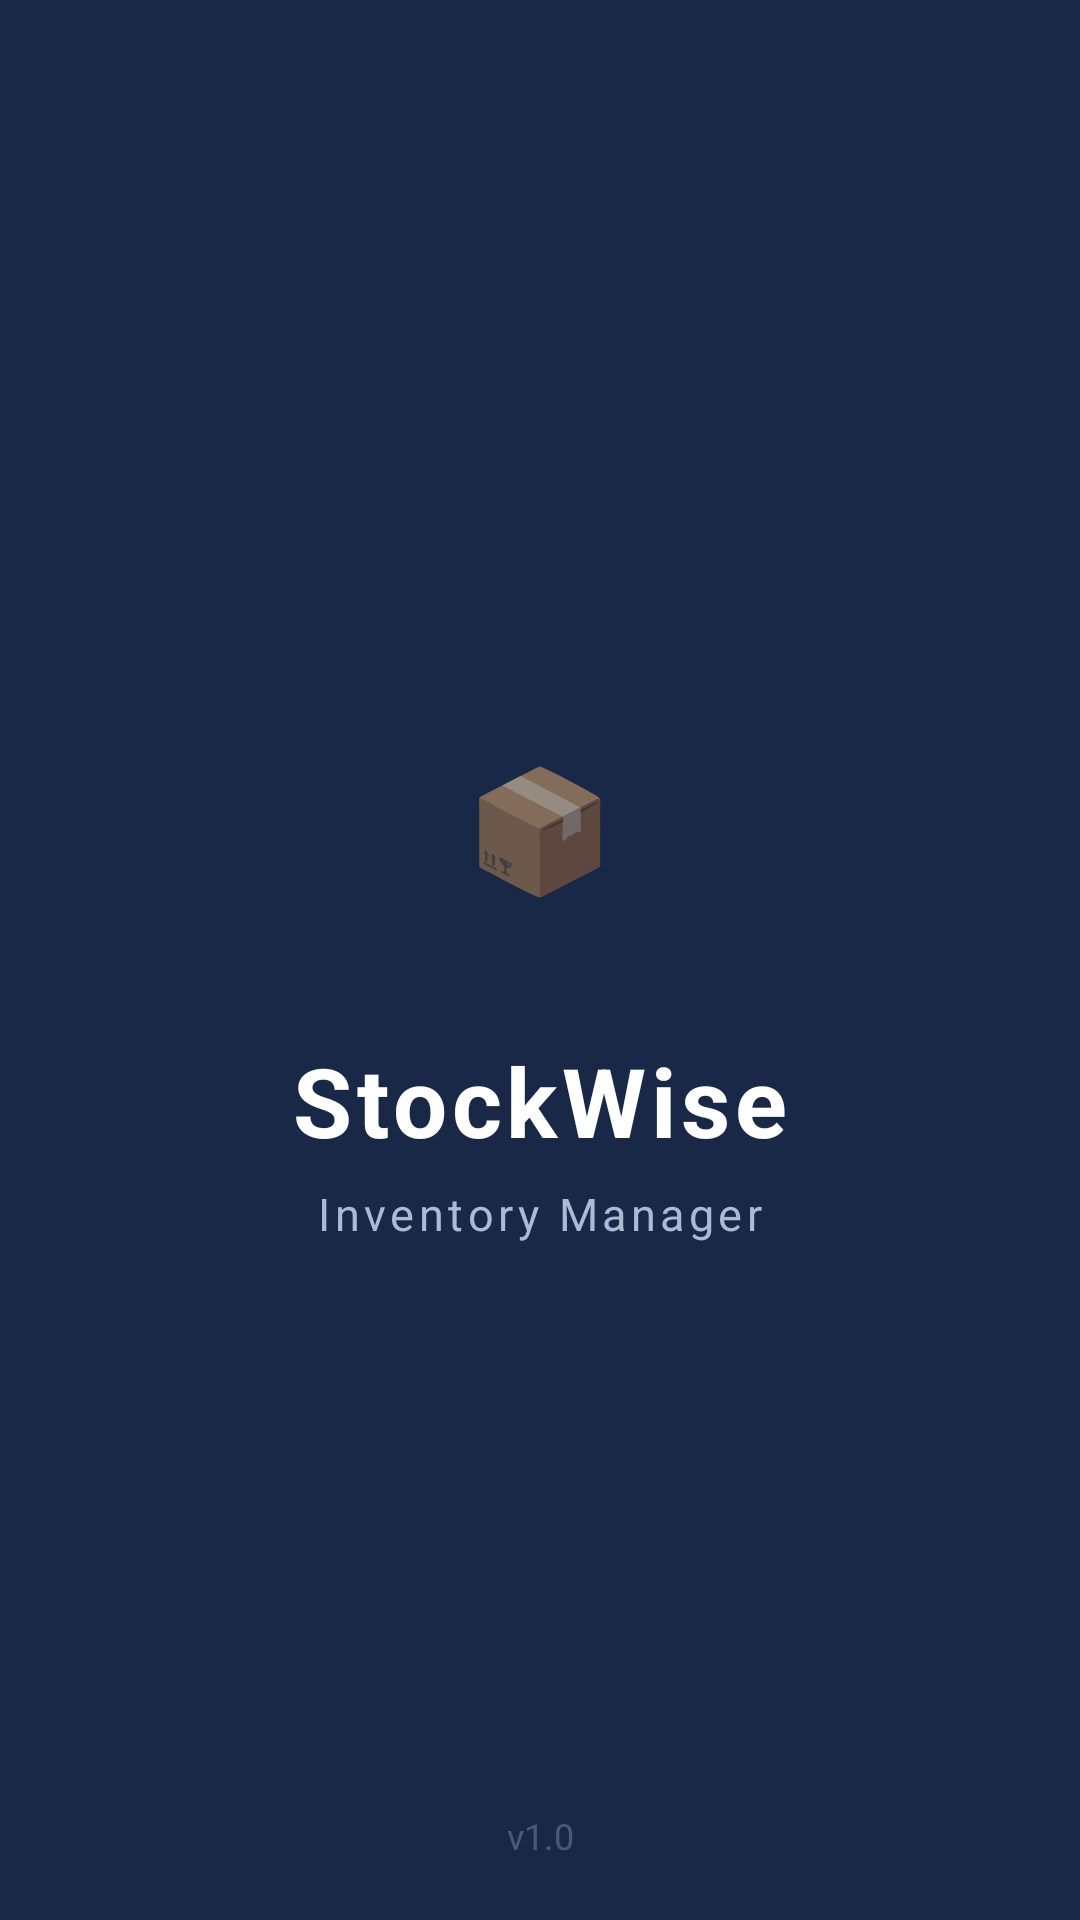

Reconstruct the res/layout file that produces this screen, plus the resources it refers to.
<!-- AndroidManifest.xml: activity theme Theme.InventoryManager.Splash -->
<!-- res/layout/activity_splash.xml -->
<?xml version="1.0" encoding="utf-8"?>
<androidx.constraintlayout.widget.ConstraintLayout
    xmlns:android="http://schemas.android.com/apk/res/android"
    xmlns:app="http://schemas.android.com/apk/res-auto"
    android:layout_width="match_parent"
    android:layout_height="match_parent"
    android:background="@color/colorPrimaryVariant">

    
    <LinearLayout
        android:id="@+id/logoContainer"
        android:layout_width="100dp"
        android:layout_height="100dp"
        android:background="@drawable/bg_circle_white_alpha"
        android:gravity="center"
        android:orientation="vertical"
        app:layout_constraintBottom_toTopOf="@id/tvAppName"
        app:layout_constraintEnd_toEndOf="parent"
        app:layout_constraintStart_toStartOf="parent"
        app:layout_constraintTop_toTopOf="parent"
        app:layout_constraintVertical_chainStyle="packed"
        android:layout_marginBottom="20dp">

        <TextView
            android:layout_width="wrap_content"
            android:layout_height="wrap_content"
            android:text="📦"
            android:textSize="40sp" />

    </LinearLayout>

    <TextView
        android:id="@+id/tvAppName"
        android:layout_width="wrap_content"
        android:layout_height="wrap_content"
        android:text="StockWise"
        android:textColor="@color/colorOnPrimary"
        android:textSize="32sp"
        android:textStyle="bold"
        android:letterSpacing="0.05"
        app:layout_constraintBottom_toTopOf="@id/tvTagline"
        app:layout_constraintEnd_toEndOf="parent"
        app:layout_constraintStart_toStartOf="parent"
        app:layout_constraintTop_toBottomOf="@id/logoContainer"
        android:layout_marginBottom="6dp" />

    <TextView
        android:id="@+id/tvTagline"
        android:layout_width="wrap_content"
        android:layout_height="wrap_content"
        android:text="Inventory Manager"
        android:textColor="#AABBD4"
        android:textSize="15sp"
        android:letterSpacing="0.1"
        app:layout_constraintBottom_toBottomOf="parent"
        app:layout_constraintEnd_toEndOf="parent"
        app:layout_constraintStart_toStartOf="parent"
        app:layout_constraintTop_toBottomOf="@id/tvAppName"
        app:layout_constraintVertical_bias="0.0" />

    
    <ProgressBar
        android:layout_width="wrap_content"
        android:layout_height="wrap_content"
        android:indeterminateTint="@color/colorSecondary"
        app:layout_constraintBottom_toBottomOf="parent"
        app:layout_constraintEnd_toEndOf="parent"
        app:layout_constraintStart_toStartOf="parent"
        android:layout_marginBottom="64dp" />

    <TextView
        android:layout_width="wrap_content"
        android:layout_height="wrap_content"
        android:text="v1.0"
        android:textColor="#55AABBD4"
        android:textSize="12sp"
        app:layout_constraintBottom_toBottomOf="parent"
        app:layout_constraintEnd_toEndOf="parent"
        app:layout_constraintStart_toStartOf="parent"
        android:layout_marginBottom="20dp" />

</androidx.constraintlayout.widget.ConstraintLayout>
<!-- resources referenced by this layout -->
<resources>
  <color name="colorOnPrimary">#FFFFFF</color>
  <color name="colorPrimaryVariant">#1A2847</color>
  <color name="colorSecondary">#E8A838</color>
  <style name="Theme.InventoryManager.Splash" parent="Theme.InventoryManager">
          <item name="android:windowFullscreen">false</item>
          <item name="android:statusBarColor">@color/colorPrimaryVariant</item>
      </style>
  <style name="Theme.InventoryManager" parent="Theme.MaterialComponents.Light.NoActionBar">
          <item name="colorPrimary">@color/colorPrimary</item>
          <item name="colorPrimaryVariant">@color/colorPrimaryVariant</item>
          <item name="colorSecondary">@color/colorSecondary</item>
          <item name="colorSecondaryVariant">@color/colorSecondaryVariant</item>
          <item name="android:colorBackground">@color/colorBackground</item>
          <item name="colorSurface">@color/colorSurface</item>
          <item name="colorOnPrimary">@color/colorOnPrimary</item>
          <item name="colorOnBackground">@color/colorTextPrimary</item>
          <item name="colorOnSurface">@color/colorTextPrimary</item>
          <item name="android:windowBackground">@color/colorBackground</item>
          <item name="android:statusBarColor">@color/colorPrimaryVariant</item>
          <item name="android:navigationBarColor">@color/colorPrimaryVariant</item>
      </style>
  <color name="colorPrimary">#2C3E6B</color>
  <color name="colorSecondaryVariant">#C88A20</color>
  <color name="colorBackground">#F4F5F7</color>
  <color name="colorSurface">#FFFFFF</color>
  <color name="colorTextPrimary">#1A1F36</color>
</resources>
